Run: headless pygame with SDL's dummy video driver; simulated clock (each Clock.tick advances the game by its frame time, no real sleeping); random seed 0; keys injected as events and as key.get_pressed() state; no mouse input.
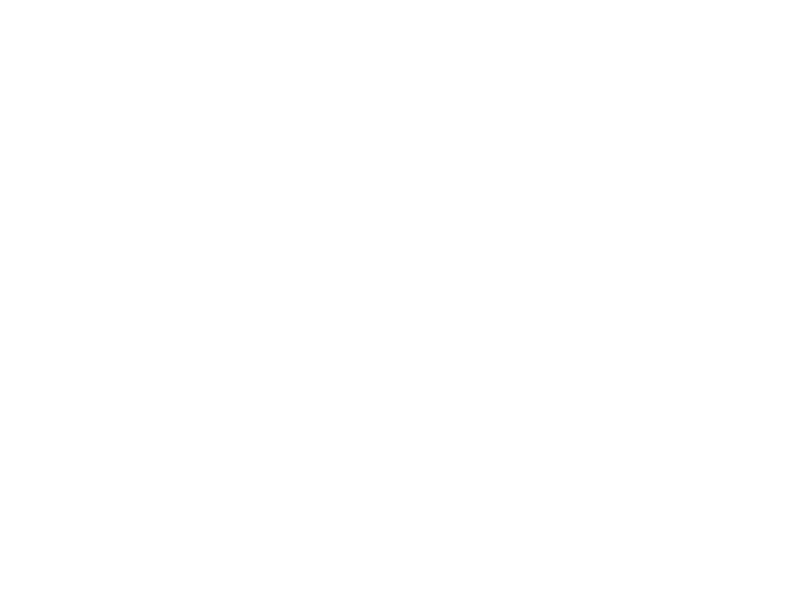
Frame 1 of 4 · flips 1–60 · no input
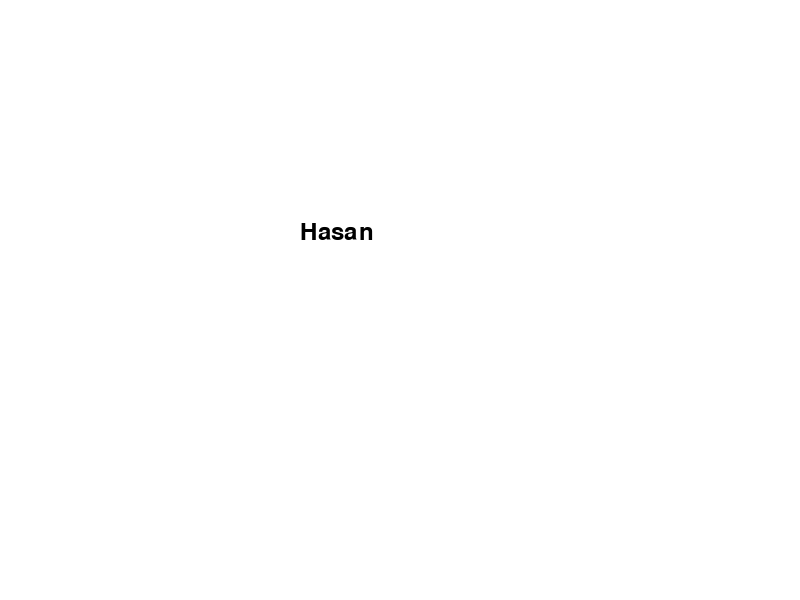
Frame 2 of 4 · flips 61–180 · tapped SPACE, RETURN · held RIGHT (→), D
Frame 3 of 4 · flips 181–300 · held DOWN (↓), S · screen same as frame 1, image omitted
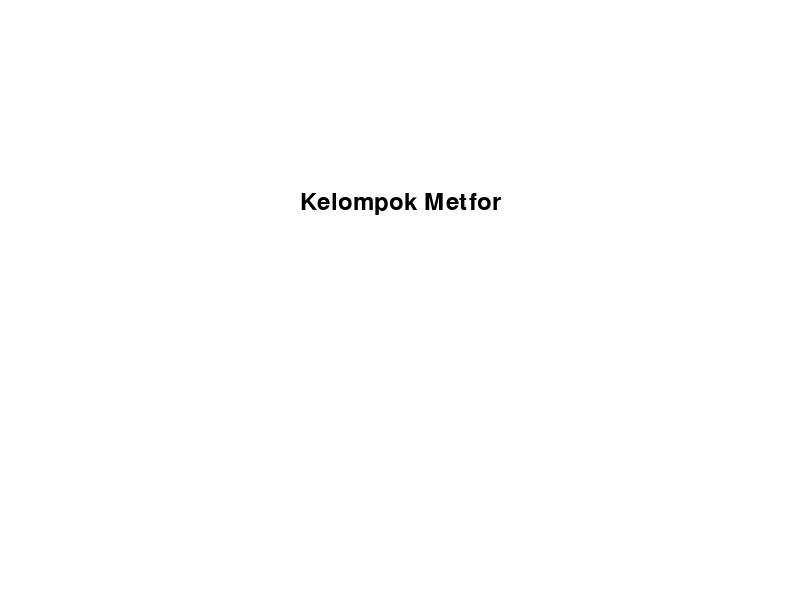
Frame 4 of 4 · flips 301–420 · held LEFT (←), A, UP (↑), W

The pygame program that drew these frames:

import pygame
import sys

# Inisialisasi pygame
pygame.init()

# Lebar dan tinggi jendela
width, height = 800, 600

# Warna
white = (255, 255, 255)

# Buat jendela
screen = pygame.display.set_mode((width, height))
pygame.display.set_caption("Kelompok Metode Formal")

# Koordinat awal pesan
x, y = 50, height // 2

# Kecepatan gerakan pesan
speed = 10

# Font teks
font = pygame.font.Font(None, 36)

# Pesan perkenalan
messages = ["Kelompok Metfor", "Nizar", "Hasan", "Naswan", "Theo"]

# Indeks pesan yang sedang ditampilkan
message_index = 0

# Loop utama
running = True
while running:
    for event in pygame.event.get():
        if event.type == pygame.QUIT:
            running = False

    # Bersihkan layar dengan warna putih
    screen.fill(white)

    # Membuat objek teks dan menampilkannya
    text = font.render(messages[message_index], True, (0, 0, 0))
    screen.blit(text, (y, x))

    # Menggerakkan pesan ke kanan
    x += speed

    # Jika pesan melewati batas kanan jendela, lanjutkan dengan pesan berikutnya
    if x > width:
        x = 0
        message_index = (message_index + 1) % len(messages)

    # Tampilkan perubahan di layar
    pygame.display.update()

    # Kontrol kecepatan animasi
    pygame.time.delay(50)

# Keluar dari pygame
pygame.quit()

# Keluar dari Python
sys.exit()
